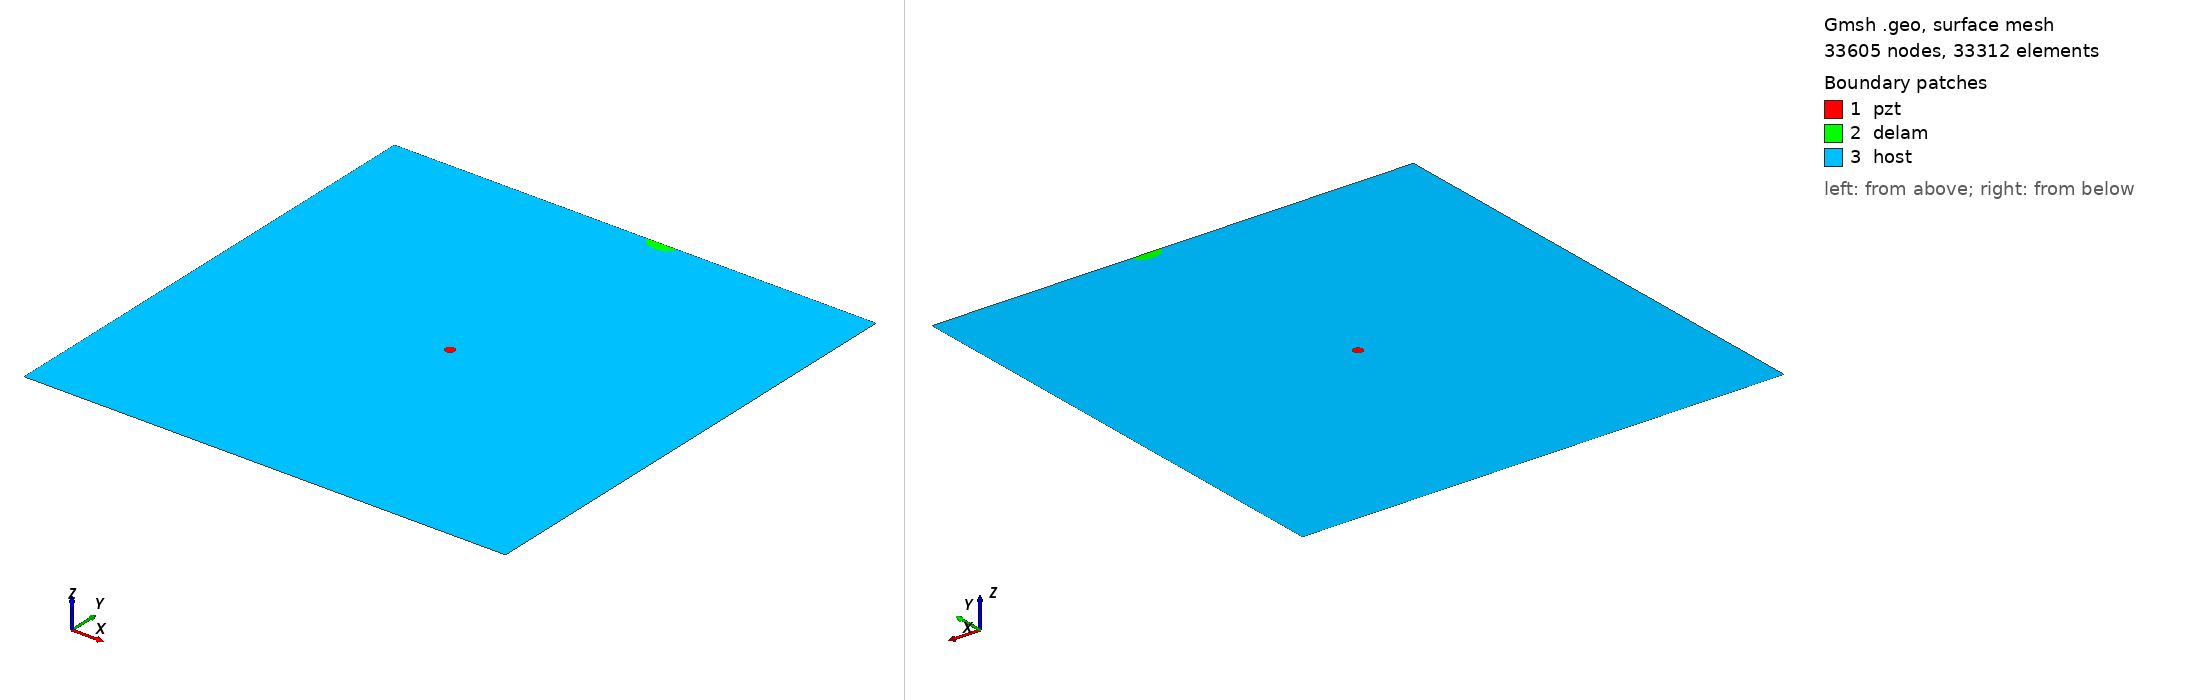

Gmsh geometry script, surface-meshed: 33605 nodes, 33312 surface elements. Boundary patches (legend numbers): 1 pzt, 2 delam, 3 host. Left view from above one corner, right view from below the opposite corner. Legend entries are the model's physical surfaces. The drawing asked Gmsh for element sizes between 1% and 20% of the model's largest extent; the script's own settings can give other sizes.

=== m2_394_delam1_position_no_96_a_15mm_b_10mm_angle_0.geo (drawn) ===
SetFactory("OpenCASCADE");
L=0.500000; 
W=0.500000; 
a=0.015000; 
b=0.010000; 
x=0.277778; 
y=0.500000; 
alpha=0.000000 *Pi; 
r=0.005000; 
xpzt=0.250000; 
ypzt=0.250000; 
//+
Point(1) = {0, 0, 0, 1.0};
//+
Point(2) = {L, 0, 0, 1.0};
//+
Point(3) = {L, W, 0, 1.0};
//+
Point(4) = {0, W, 0, 1.0};
//+
Line(1) = {1, 2};
//+
Line(2) = {2, 3};
//+
Line(3) = {3, 4};
//+
Line(4) = {4, 1};
//+
Circle(5) = {xpzt, ypzt, -0, r, 0, 2*Pi};
//+
Ellipse(6) = {x, y, -0, a, b, 0, 2*Pi};
//+
Rotate {{0, 0, 1}, {x, y, 0}, alpha} {
  Curve{6}; 
}
//+
BooleanDifference{ Curve{6}; Delete; }{ Curve{3}; }
//+
Delete {
  Curve{6}; 
}
//+
Delete {
  Curve{3}; 
}
//+
Line(9) = {7, 6};
//+
Line(10) = {4, 7};
//+
Line(11) = {6, 3};
//+
Curve Loop(1) = {5};
//+
Plane Surface(1) = {1};
//+
Curve Loop(2) = {9, 7};
 
//+
Plane Surface(2) = {2};
//+
Curve Loop(3) = {10, 4, 1, 2, 11, -7};
//+
Curve Loop(4) = {5};
//+
Plane Surface(3) = {3, 4};
//+
Point(9) = {xpzt, ypzt, 0, 1.0};
//+
Point{9} In Surface {1};// mesh node at centre of pzt
//+
Physical Surface("pzt") = {1};
//+
Physical Surface("delam") = {2};
//+
Physical Surface("host") = {3};

Mesh.Algorithm = 6; // Frontal
Mesh.CharacteristicLengthFactor = 0.070000;
Mesh.CharacteristicLengthMin = 0.001000;
Mesh.CharacteristicLengthMax = 0.200000;
Mesh.RecombineAll = 1; // Apply recombination algorithm
Mesh.SubdivisionAlgorithm = 1; // 1: all quadrangles
Mesh.Smoothing = 1;
